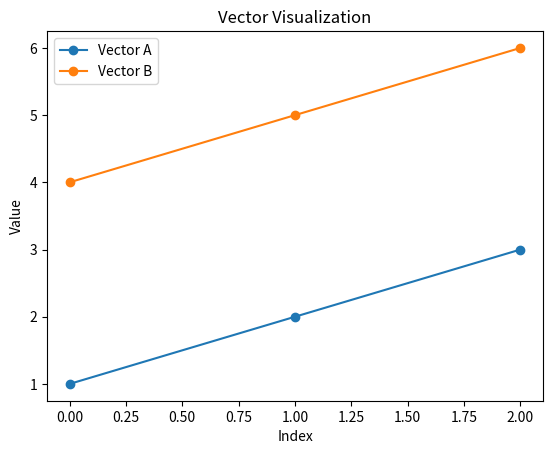

Here is the Python script that generated this plot:
#Write a Python program to flatten the image matrix into a one-dimensional vector and  calculate the sum of all pixel intensities. 


import numpy as np
import matplotlib.pyplot as plt

a = np.array([1, 2, 3])
b = np.array([4, 5, 6])

print("Vector A:", a)
print("Vector B:", b)
print("Addition:", a + b)
print("Subtraction:", a - b)
print("Dot Product:", np.dot(a, b))

A = np.array([[1, 2], [3, 4]])
B = np.array([[5, 6], [7, 8]])

print("\nMatrix Addition:\n", A + B)
print("Matrix Multiplication:\n", A @ B)
print("Transpose of A:\n", A.T)

plt.plot(a, label="Vector A", marker="o")
plt.plot(b, label="Vector B", marker="o")
plt.xlabel("Index")
plt.ylabel("Value")
plt.title("Vector Visualization")
plt.legend()
plt.show()
